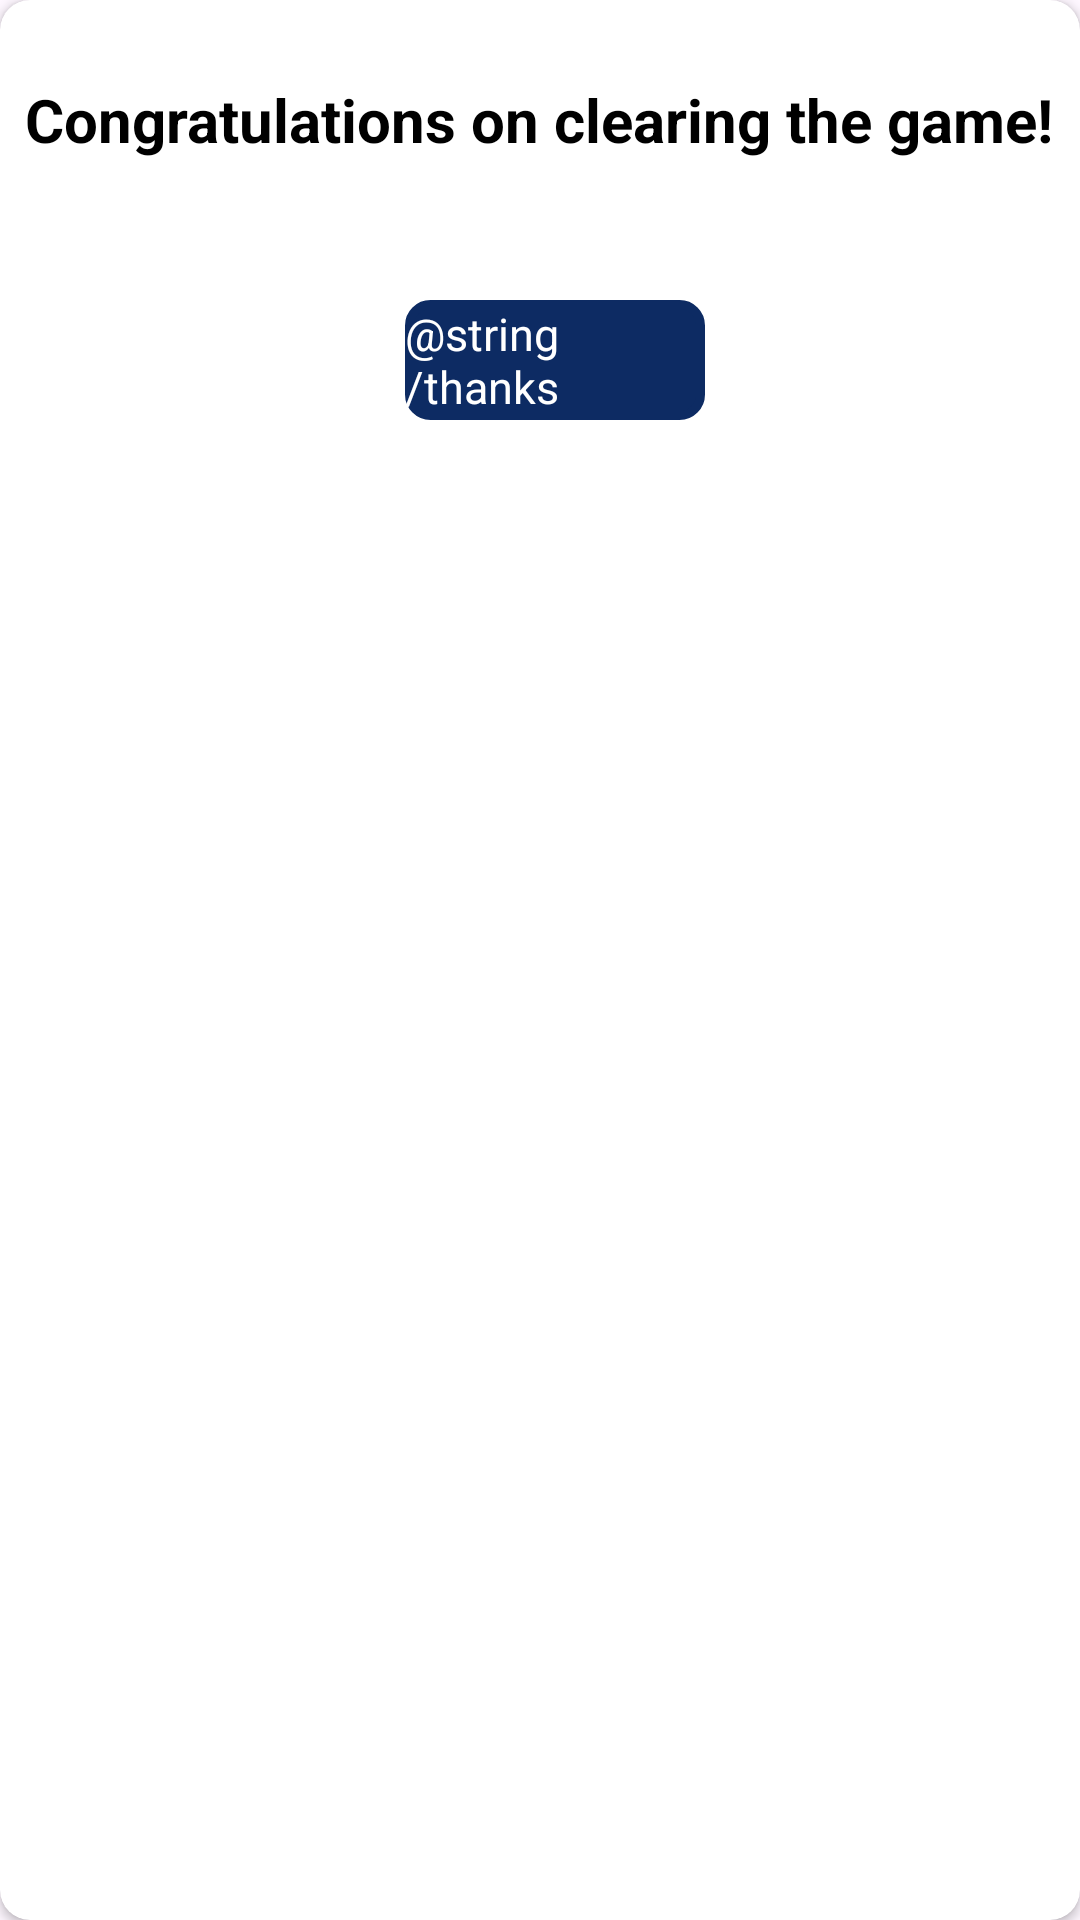

Reconstruct the res/layout file that produces this screen, plus the resources it refers to.
<!-- AndroidManifest.xml: application theme Theme.JigsawPuzzle -->
<!-- res/layout/congratulate_popup.xml -->
<?xml version="1.0" encoding="utf-8"?>
<androidx.cardview.widget.CardView xmlns:android="http://schemas.android.com/apk/res/android"
    android:layout_width="match_parent"
    android:layout_height="wrap_content"
    xmlns:app="http://schemas.android.com/apk/res-auto"
    app:cardCornerRadius="10dp">

    <LinearLayout
        android:layout_width="match_parent"
        android:layout_height="wrap_content"
        android:orientation="vertical">

        <LinearLayout
            android:layout_width="match_parent"
            android:layout_height="40dp"
            android:background="@color/white"
            android:gravity="center"
            android:layout_marginBottom="40dp"
            android:layout_marginTop="20dp">

            <TextView
                android:id="@+id/textViewSaveData"
                android:layout_width="wrap_content"
                android:layout_height="wrap_content"
                android:text="@string/success"
                android:textColor="@android:color/black"
                android:textSize="20sp"
                android:textStyle="bold" />
        </LinearLayout>

        <LinearLayout
            android:layout_width="match_parent"
            android:layout_height="match_parent"
            android:orientation="horizontal"
            android:gravity="center|bottom">


            <LinearLayout
                android:id="@+id/saveData"
                android:layout_width="100dp"
                android:layout_height="40dp"
                android:background="@drawable/gradient_next_btn"
                android:gravity="center"
                android:layout_marginStart="10dp"
                android:orientation="vertical">


                <TextView
                    android:id="@+id/btn_save"
                    android:layout_width="wrap_content"
                    android:layout_height="wrap_content"
                    android:text="@string/thanks"
                    android:textColor="@color/white"
                    android:textSize="15dp" />
            </LinearLayout>


        </LinearLayout>

        <View
            android:layout_width="match_parent"
            android:layout_height="30dp"
            android:background="@color/white" />
    </LinearLayout>
</androidx.cardview.widget.CardView>
<!-- resources referenced by this layout -->
<resources>
  <color name="white">#FFFFFFFF</color>
  <!-- drawable gradient_next_btn (drawable) -->
  <?xml version="1.0" encoding="utf-8"?>
  <ripple xmlns:android="http://schemas.android.com/apk/res/android"
      xmlns:tools="http://schemas.android.com/tools"
      android:color="@color/colorPrimaryDark">
      <item android:id="@android:id/mask">
          <shape android:shape="rectangle">
              <solid android:color="@color/colorPrimaryDark" />
              <stroke
                  android:width="3dp"
                  android:color="@color/colorPrimaryDark"/>
              <corners
                  android:radius="7dp"/>
          </shape>
      </item>
  
      <item android:id="@android:id/background">
          <shape android:shape="rectangle">
              <stroke
                  android:width="3dp"
                  android:color="@color/colorPrimaryDark"/>
              <gradient
                  android:startColor="@color/colorPrimaryDark"
                  android:endColor="@color/colorPrimaryDark"
                  android:angle="0"/>
              <corners
                  android:radius="7dp"/>
          </shape>
      </item>
  </ripple>
  <string name="success">Congratulations on clearing the game!</string>
  <style name="Theme.JigsawPuzzle" parent="Base.Theme.JigsawPuzzle" />
  <color name="colorPrimaryDark">#0D2B63</color>
  <style name="Base.Theme.JigsawPuzzle" parent="Theme.Material3.DayNight.NoActionBar">
          
          
      </style>
</resources>
